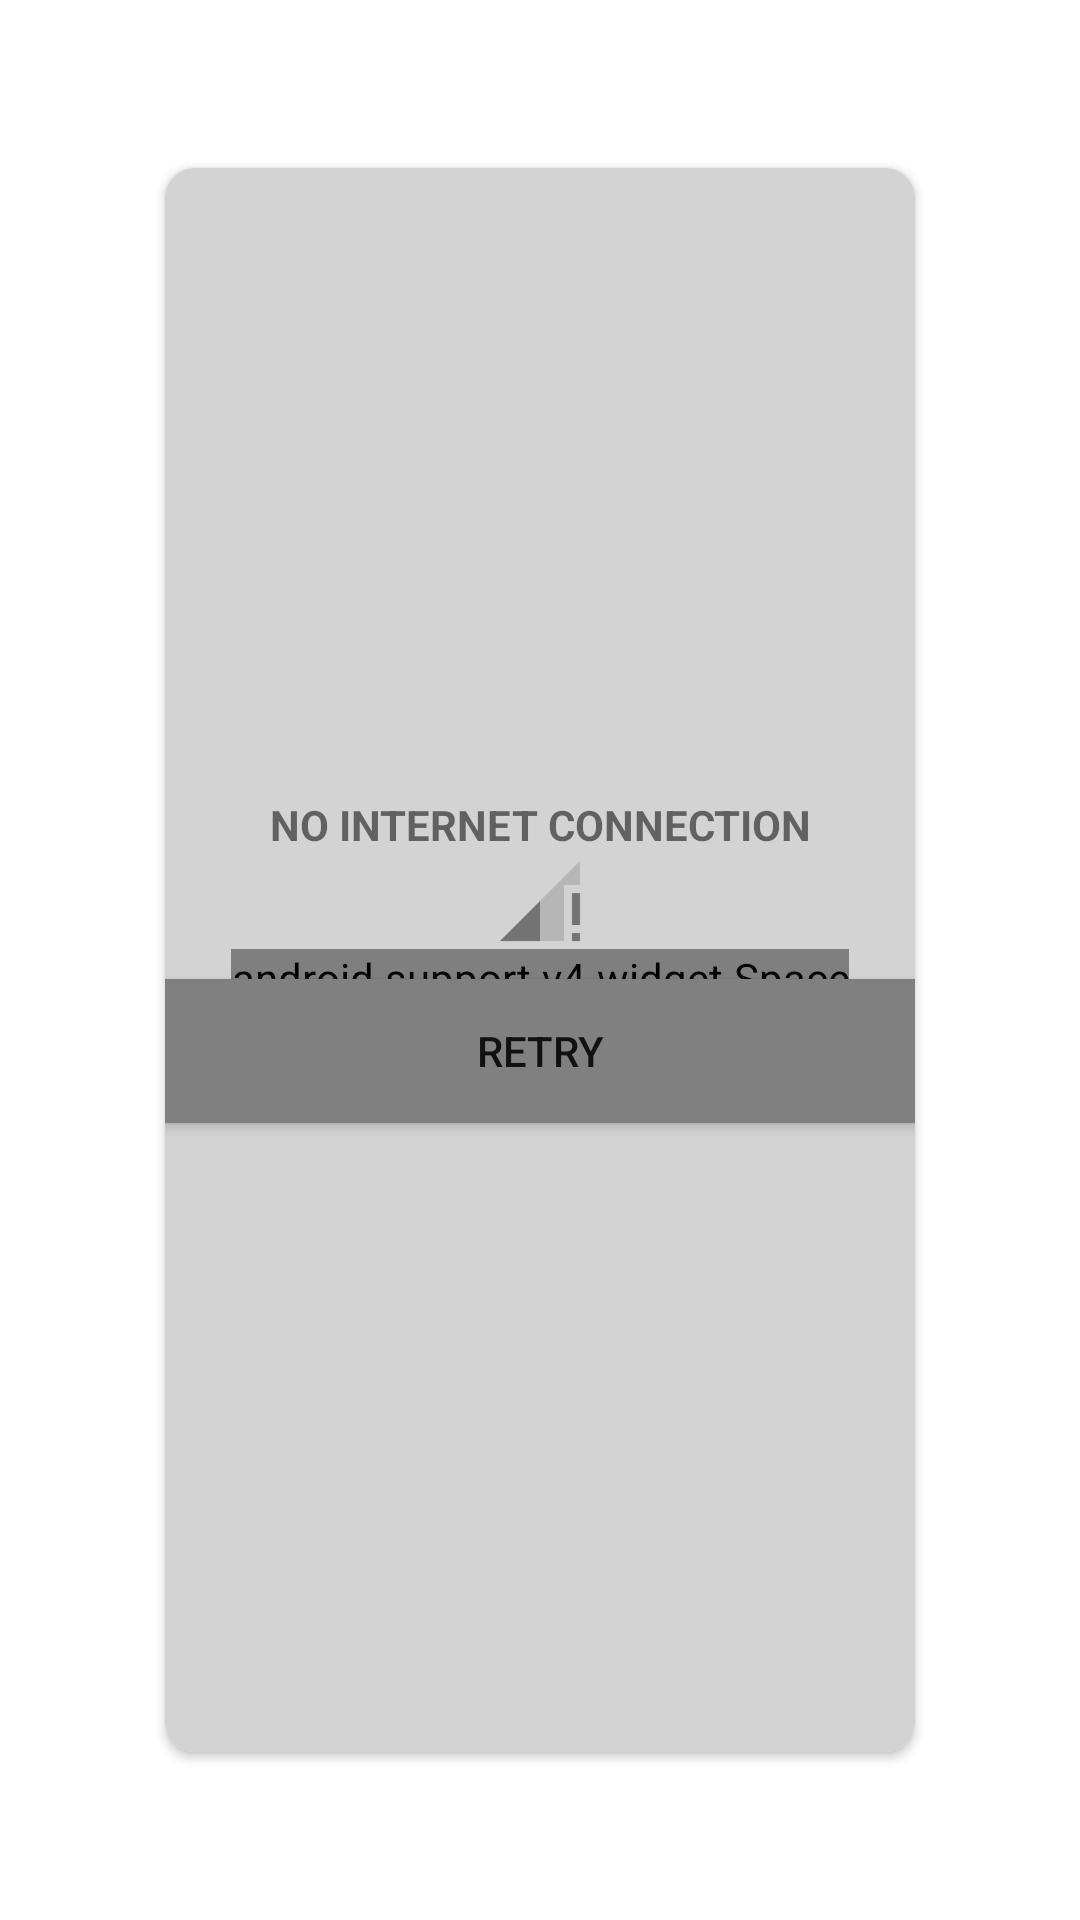

Write the Android layout XML for this screen, with the resource values it uses.
<!-- AndroidManifest.xml: application theme GreenTheme -->
<!-- res/layout/activity_no_connection.xml -->
<?xml version="1.0" encoding="utf-8"?>
<android.support.constraint.ConstraintLayout xmlns:android="http://schemas.android.com/apk/res/android"
    xmlns:app="http://schemas.android.com/apk/res-auto"
    xmlns:tools="http://schemas.android.com/tools"
    android:layout_width="match_parent"
    android:layout_height="match_parent"
    android:background="@color/cardview_light_background"
    tools:context=".NoConnectionActivity">


    <android.support.v7.widget.CardView
        android:layout_width="match_parent"
        android:layout_height="match_parent"
        android:layout_margin="50dp"
        android:elevation="10dp"
        app:cardCornerRadius="10dp"
        app:cardUseCompatPadding="true">

        <LinearLayout
            android:layout_width="match_parent"
            android:layout_height="match_parent"
            android:layout_gravity="center"
            android:background="#D3D3D3"
            android:gravity="center"
            android:orientation="vertical">


            <TextView
                android:layout_width="match_parent"
                android:layout_height="wrap_content"
                android:gravity="center"
                android:text="NO INTERNET CONNECTION"
                android:textStyle="bold" />

            <android.support.v7.widget.AppCompatImageView
                android:id="@+id/in"
                android:layout_width="match_parent"
                android:layout_height="wrap_content"
                android:src="@drawable/ic_internet_name" />

            <android.support.v4.widget.Space
                android:layout_width="wrap_content"
                android:layout_height="10dp" />

            <Button

                android:clickable="true"
                android:id="@+id/retrynet"
                android:layout_width="match_parent"
                android:layout_height="wrap_content"
                android:background="#808080"
                android:padding="10dp"
                android:text="RETRY"
                android:focusable="true" />\
        </LinearLayout>
    </android.support.v7.widget.CardView>

</android.support.constraint.ConstraintLayout>
<!-- resources referenced by this layout -->
<resources>
  <!-- drawable ic_internet_name: png bitmap (drawable-hdpi, 397 bytes) -->
  <style name="GreenTheme" parent="Theme.AppCompat.Light.NoActionBar">
          
          <item name="colorPrimary">@color/material_green_500</item>
          <item name="colorPrimaryDark">@color/material_green_700</item>
          <item name="colorAccent">@color/material_purple_a700</item>
          <item name="android:textColorSecondary">@color/black</item>
          <item name="colorControlNormal">@color/material_green_500</item>
          <item name="colorControlActivated">@color/material_lime_a700</item>
          <item name="colorControlHighlight">@color/material_green_a200</item>
          <item name="android:windowBackground">@color/material_green_50</item>
      </style>
  <color name="material_green_500">#4CAF50</color>
  <color name="material_green_700">#388E3C</color>
  <color name="material_purple_a700">#AA00FF</color>
  <color name="black">#000000</color>
  <color name="material_lime_a700">#AEEA00</color>
  <color name="material_green_a200">#69F0AE</color>
  <color name="material_green_50">#E8F5E9</color>
</resources>
